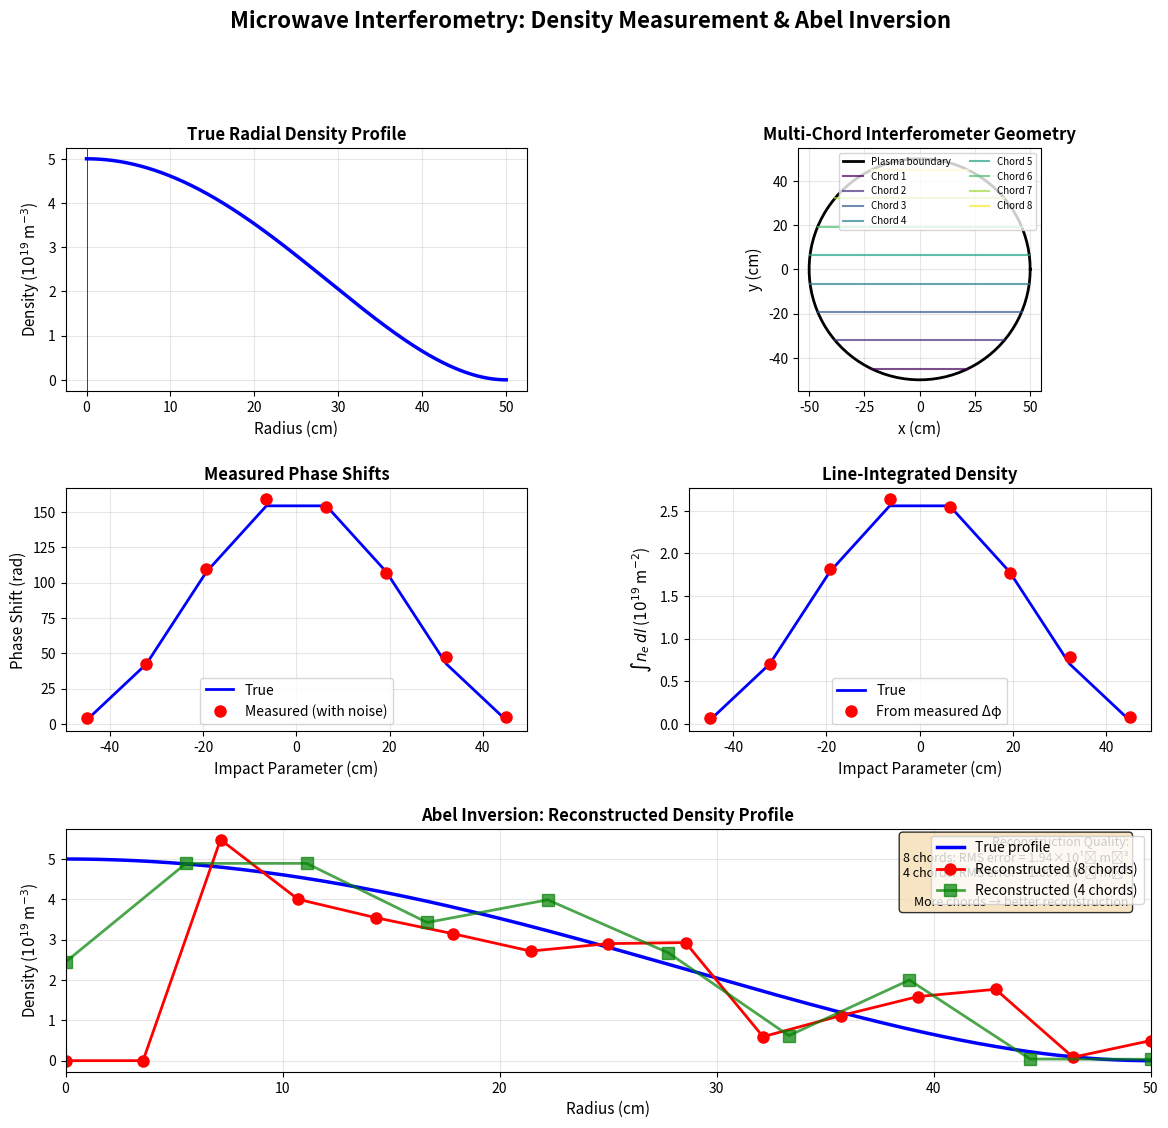

This figure's Python source:
#!/usr/bin/env python3
"""
Microwave Interferometry for Plasma Density Measurement

This script demonstrates microwave interferometry diagnostics including:
- Phase shift from line-integrated density
- Abel inversion for radial profile reconstruction
- Multi-chord interferometer simulation

Key Physics:
- Phase shift: Δφ = (e²/2mcε₀ω) ∫ ne dl
- Abel inversion: reconstruct n(r) from line integrals

Author: Plasma Physics Examples
License: MIT
"""

import numpy as np
import matplotlib.pyplot as plt
from matplotlib.gridspec import GridSpec
from scipy.integrate import simpson
from scipy.interpolate import interp1d

# Physical constants
QE = 1.602176634e-19    # C
ME = 9.10938356e-31     # kg
C = 2.99792458e8        # m/s
EPS0 = 8.854187817e-12  # F/m

def phase_shift_coefficient(freq):
    """
    Compute phase shift coefficient K.

    Δφ = K * ∫ ne dl

    where K = e²/(2·me·c·ε₀·ω) = e²·λ/(4π·me·c²·ε₀)

    Parameters:
    -----------
    freq : float
        Microwave frequency [Hz]

    Returns:
    --------
    K : float
        Phase shift coefficient [rad·m²]
    """
    omega = 2 * np.pi * freq
    K = QE**2 / (2 * ME * C * EPS0 * omega)
    return K

def parabolic_density_profile(r, ne0, a):
    """
    Parabolic density profile (typical for tokamak).

    ne(r) = ne0 * (1 - (r/a)²)^α

    Parameters:
    -----------
    r : array
        Radial position [m]
    ne0 : float
        Central density [m^-3]
    a : float
        Minor radius [m]

    Returns:
    --------
    ne : array
        Electron density [m^-3]
    """
    alpha = 2.0  # Profile shape parameter
    ne = ne0 * np.maximum(0, 1 - (r / a)**2)**alpha
    return ne

def line_integrated_density(impact_param, ne0, a, num_points=500):
    """
    Compute line-integrated density for a given impact parameter.

    ∫ ne(r) dl along chord at distance y from axis

    Parameters:
    -----------
    impact_param : float
        Impact parameter (distance from axis) [m]
    ne0 : float
        Central density [m^-3]
    a : float
        Minor radius [m]
    num_points : int
        Number of integration points

    Returns:
    --------
    ne_line : float
        Line-integrated density [m^-2]
    """
    if abs(impact_param) >= a:
        return 0.0

    # Integration along chord
    # For impact parameter y, chord goes from -sqrt(a²-y²) to +sqrt(a²-y²)
    x_max = np.sqrt(a**2 - impact_param**2)
    x = np.linspace(-x_max, x_max, num_points)

    # Radial distance at each point along chord
    r = np.sqrt(x**2 + impact_param**2)

    # Density at each point
    ne = parabolic_density_profile(r, ne0, a)

    # Integrate
    ne_line = simpson(ne, x=x)

    return ne_line

def compute_phase_shifts(impact_params, ne0, a, freq):
    """
    Compute phase shifts for multiple chords.

    Parameters:
    -----------
    impact_params : array
        Impact parameters for each chord [m]
    ne0 : float
        Central density [m^-3]
    a : float
        Minor radius [m]
    freq : float
        Microwave frequency [Hz]

    Returns:
    --------
    phase_shifts : array
        Phase shift for each chord [rad]
    ne_lines : array
        Line-integrated densities [m^-2]
    """
    K = phase_shift_coefficient(freq)

    ne_lines = np.array([line_integrated_density(y, ne0, a)
                        for y in impact_params])

    phase_shifts = K * ne_lines

    return phase_shifts, ne_lines

def abel_inversion_matrix(impact_params, r_grid):
    """
    Construct Abel inversion matrix using matrix method.

    For discrete measurements, we solve:
    ne_line = A · ne_radial

    where A is the Abel transform matrix.

    Parameters:
    -----------
    impact_params : array
        Impact parameters (sorted) [m]
    r_grid : array
        Radial grid points [m]

    Returns:
    --------
    A_matrix : 2D array
        Abel transform matrix
    """
    n_chords = len(impact_params)
    n_radial = len(r_grid)

    A = np.zeros((n_chords, n_radial))

    # For each chord i and radial shell j
    for i, y in enumerate(impact_params):
        for j in range(n_radial):
            if j == 0:
                r_inner = 0
                r_outer = (r_grid[0] + r_grid[1]) / 2 if n_radial > 1 else r_grid[0]
            elif j == n_radial - 1:
                r_inner = (r_grid[j-1] + r_grid[j]) / 2
                r_outer = r_grid[j]
            else:
                r_inner = (r_grid[j-1] + r_grid[j]) / 2
                r_outer = (r_grid[j] + r_grid[j+1]) / 2

            # Chord length through shell j
            if y < r_inner:
                # Chord passes through entire shell
                dl = 2 * (np.sqrt(r_outer**2 - y**2) - np.sqrt(r_inner**2 - y**2))
            elif y < r_outer:
                # Chord passes through outer part of shell
                dl = 2 * np.sqrt(r_outer**2 - y**2)
            else:
                # Chord misses shell
                dl = 0

            A[i, j] = dl

    return A

def reconstruct_density_profile(phase_shifts, impact_params, a, freq, n_radial=20):
    """
    Reconstruct radial density profile from phase shift measurements.

    Parameters:
    -----------
    phase_shifts : array
        Measured phase shifts [rad]
    impact_params : array
        Impact parameters [m]
    a : float
        Minor radius [m]
    freq : float
        Microwave frequency [Hz]
    n_radial : int
        Number of radial grid points

    Returns:
    --------
    r_grid : array
        Radial positions [m]
    ne_reconstructed : array
        Reconstructed density [m^-3]
    """
    K = phase_shift_coefficient(freq)

    # Convert phase shifts to line-integrated densities
    ne_lines = phase_shifts / K

    # Radial grid
    r_grid = np.linspace(0, a, n_radial)

    # Construct Abel matrix
    A = abel_inversion_matrix(impact_params, r_grid)

    # Solve via least squares (pseudo-inverse)
    ne_reconstructed = np.linalg.lstsq(A, ne_lines, rcond=None)[0]

    # Ensure non-negative
    ne_reconstructed = np.maximum(ne_reconstructed, 0)

    return r_grid, ne_reconstructed

def plot_interferometry():
    """
    Create comprehensive visualization of interferometry diagnostic.
    """
    # Plasma parameters (tokamak-like)
    ne0 = 5e19  # m^-3 (central density)
    a = 0.5     # m (minor radius)
    freq = 140e9  # Hz (140 GHz, typical for tokamak)

    # Wavelength
    wavelength = C / freq

    print("=" * 70)
    print("Microwave Interferometry Diagnostic")
    print("=" * 70)
    print(f"Central density: {ne0:.2e} m^-3")
    print(f"Minor radius: {a:.2f} m")
    print(f"Microwave frequency: {freq/1e9:.0f} GHz")
    print(f"Wavelength: {wavelength*1e3:.2f} mm")
    print(f"Phase shift coefficient: {phase_shift_coefficient(freq):.2e} rad·m²")
    print("=" * 70)

    # Create figure
    fig = plt.figure(figsize=(14, 12))
    gs = GridSpec(3, 2, figure=fig, hspace=0.4, wspace=0.35)

    # True density profile
    r_fine = np.linspace(0, a, 500)
    ne_true = parabolic_density_profile(r_fine, ne0, a)

    # Plot 1: True density profile
    ax1 = fig.add_subplot(gs[0, 0])
    ax1.plot(r_fine * 100, ne_true / 1e19, 'b-', linewidth=2.5)
    ax1.set_xlabel('Radius (cm)', fontsize=11)
    ax1.set_ylabel(r'Density ($10^{19}$ m$^{-3}$)', fontsize=11)
    ax1.set_title('True Radial Density Profile', fontsize=12, fontweight='bold')
    ax1.grid(True, alpha=0.3)
    ax1.axvline(x=0, color='k', linestyle='-', linewidth=0.5)

    # Simulate multi-chord interferometer
    n_chords = 8
    impact_params = np.linspace(-a * 0.9, a * 0.9, n_chords)

    # Compute phase shifts
    phase_shifts, ne_lines = compute_phase_shifts(impact_params, ne0, a, freq)

    # Add some noise
    np.random.seed(42)
    noise_level = 0.02
    phase_shifts_noisy = phase_shifts + np.random.normal(0, noise_level * phase_shifts.max(),
                                                          size=phase_shifts.shape)

    # Plot 2: Chord geometry
    ax2 = fig.add_subplot(gs[0, 1])

    # Draw plasma boundary
    theta = np.linspace(0, 2 * np.pi, 100)
    ax2.plot(a * 100 * np.cos(theta), a * 100 * np.sin(theta),
            'k-', linewidth=2, label='Plasma boundary')

    # Draw chords
    colors = plt.cm.viridis(np.linspace(0, 1, n_chords))

    for i, (y, color) in enumerate(zip(impact_params, colors)):
        if abs(y) < a:
            x_max = np.sqrt(a**2 - y**2)
            ax2.plot([-x_max * 100, x_max * 100], [y * 100, y * 100],
                    color=color, linewidth=1.5, alpha=0.7, label=f'Chord {i+1}')

    ax2.set_xlabel('x (cm)', fontsize=11)
    ax2.set_ylabel('y (cm)', fontsize=11)
    ax2.set_title('Multi-Chord Interferometer Geometry',
                  fontsize=12, fontweight='bold')
    ax2.set_aspect('equal')
    ax2.grid(True, alpha=0.3)
    ax2.legend(fontsize=7, ncol=2, loc='upper right')

    # Plot 3: Phase shifts vs impact parameter
    ax3 = fig.add_subplot(gs[1, 0])

    ax3.plot(impact_params * 100, phase_shifts, 'b-', linewidth=2,
            label='True')
    ax3.plot(impact_params * 100, phase_shifts_noisy, 'ro', markersize=8,
            label='Measured (with noise)')

    ax3.set_xlabel('Impact Parameter (cm)', fontsize=11)
    ax3.set_ylabel('Phase Shift (rad)', fontsize=11)
    ax3.set_title('Measured Phase Shifts', fontsize=12, fontweight='bold')
    ax3.grid(True, alpha=0.3)
    ax3.legend(fontsize=10)

    # Plot 4: Line-integrated density
    ax4 = fig.add_subplot(gs[1, 1])

    ax4.plot(impact_params * 100, ne_lines / 1e19, 'b-', linewidth=2,
            label='True')
    ax4.plot(impact_params * 100, phase_shifts_noisy / phase_shift_coefficient(freq) / 1e19,
            'ro', markersize=8, label='From measured Δφ')

    ax4.set_xlabel('Impact Parameter (cm)', fontsize=11)
    ax4.set_ylabel(r'$\int n_e \, dl$ ($10^{19}$ m$^{-2}$)', fontsize=11)
    ax4.set_title('Line-Integrated Density', fontsize=12, fontweight='bold')
    ax4.grid(True, alpha=0.3)
    ax4.legend(fontsize=10)

    # Plot 5: Abel inversion reconstruction
    ax5 = fig.add_subplot(gs[2, :])

    # Reconstruct density profile
    r_recon, ne_recon = reconstruct_density_profile(phase_shifts_noisy,
                                                     np.abs(impact_params),
                                                     a, freq, n_radial=15)

    # Plot true vs reconstructed
    ax5.plot(r_fine * 100, ne_true / 1e19, 'b-', linewidth=2.5,
            label='True profile')
    ax5.plot(r_recon * 100, ne_recon / 1e19, 'ro-', linewidth=2,
            markersize=8, label=f'Reconstructed ({n_chords} chords)')

    # Try with fewer chords
    n_chords_few = 4
    impact_params_few = np.linspace(0, a * 0.9, n_chords_few)
    phase_shifts_few, _ = compute_phase_shifts(impact_params_few, ne0, a, freq)
    phase_shifts_few_noisy = phase_shifts_few + np.random.normal(
        0, noise_level * phase_shifts_few.max(), size=phase_shifts_few.shape)

    r_recon_few, ne_recon_few = reconstruct_density_profile(
        phase_shifts_few_noisy, impact_params_few, a, freq, n_radial=10)

    ax5.plot(r_recon_few * 100, ne_recon_few / 1e19, 'gs-', linewidth=2,
            markersize=8, alpha=0.7, label=f'Reconstructed ({n_chords_few} chords)')

    ax5.set_xlabel('Radius (cm)', fontsize=11)
    ax5.set_ylabel(r'Density ($10^{19}$ m$^{-3}$)', fontsize=11)
    ax5.set_title('Abel Inversion: Reconstructed Density Profile',
                  fontsize=12, fontweight='bold')
    ax5.grid(True, alpha=0.3)
    ax5.legend(fontsize=10, loc='upper right')
    ax5.set_xlim([0, a * 100])

    # Add text box with reconstruction quality
    rms_error_8 = np.sqrt(np.mean((np.interp(r_recon, r_fine, ne_true) - ne_recon)**2))
    rms_error_4 = np.sqrt(np.mean((np.interp(r_recon_few, r_fine, ne_true) - ne_recon_few)**2))

    textstr = '\n'.join([
        'Reconstruction Quality:',
        f'8 chords: RMS error = {rms_error_8/1e19:.2f}×10¹⁹ m⁻³',
        f'4 chords: RMS error = {rms_error_4/1e19:.2f}×10¹⁹ m⁻³',
        '',
        'More chords → better reconstruction'
    ])

    ax5.text(0.98, 0.97, textstr, transform=ax5.transAxes,
            fontsize=9, verticalalignment='top', horizontalalignment='right',
            bbox=dict(boxstyle='round', facecolor='wheat', alpha=0.8))

    plt.suptitle('Microwave Interferometry: Density Measurement & Abel Inversion',
                 fontsize=16, fontweight='bold', y=0.995)

    plt.savefig('interferometry.png', dpi=150, bbox_inches='tight')
    print(f"\nPlot saved as 'interferometry.png'")

    print(f"\nReconstruction results:")
    print(f"  8 chords: RMS error = {rms_error_8/ne0*100:.1f}% of peak density")
    print(f"  4 chords: RMS error = {rms_error_4/ne0*100:.1f}% of peak density")
    print(f"\nCentral density (reconstructed, 8 chords): {ne_recon[0]:.2e} m^-3")
    print(f"Central density (true): {ne0:.2e} m^-3")
    print(f"Error: {abs(ne_recon[0] - ne0)/ne0*100:.1f}%")

    print("=" * 70)

    plt.show()

if __name__ == "__main__":
    plot_interferometry()
